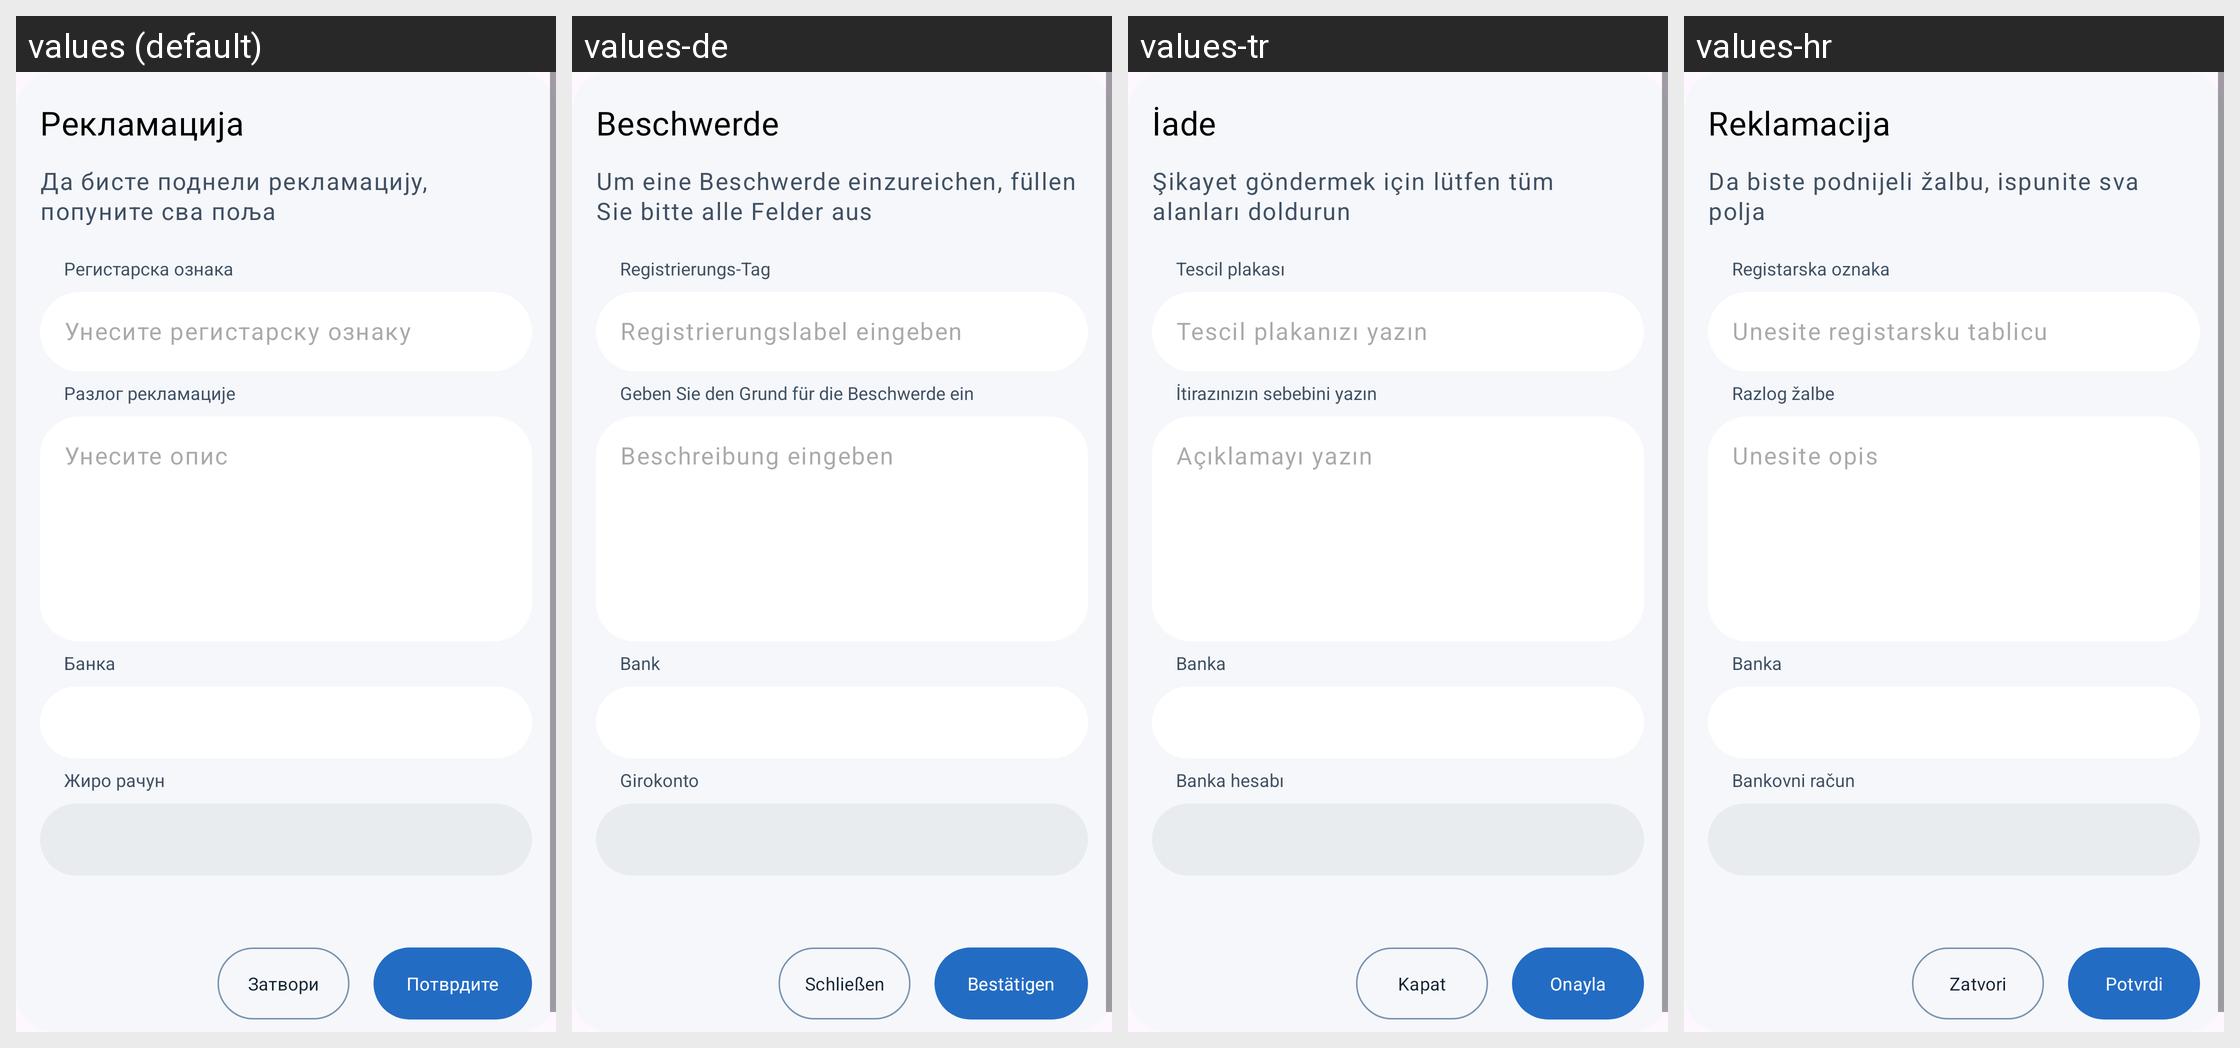

Here is an Android app screen in its default locale and in the app's own translations. Write out the translated-string differences for the strings that appear on this screen.
Android screen res/layout/dialog_complaint_form.xml rendered under 4 locales, left to right: values (default), values-de, values-tr, values-hr. Device: Nexus 5 (rendered at 1080×1920; each locale shown at half size, 540×960, under a caption strip naming it); theme Base.Theme.OpenBalkanETC.
Other locales in the repository, not shown: values-ar, values-bs, values-el, values-en, values-mk, values-sr.
Strings drawn on this screen, with the default value and each locale's value (text and hints the layout hard-codes, and strings that could not be matched under every locale, appear in the picture but are not listed):

complaint
  values: Рекламација
  values-de: Beschwerde
  values-tr: İade
  values-hr: Reklamacija

to_submit_a_complaint
  values: Да бисте поднели рекламацију, попуните сва поља
  values-de: Um eine Beschwerde einzureichen, füllen Sie bitte alle Felder aus
  values-tr: Şikayet göndermek için lütfen tüm alanları doldurun
  values-hr: Da biste podnijeli žalbu, ispunite sva polja

hint_registration_plate
  values: Регистарска ознака
  values-de: Registrierungs-Tag
  values-tr: Tescil plakası
  values-hr: Registarska oznaka

licence_plate
  values: Унесите регистарску ознаку
  values-de: Registrierungslabel eingeben
  values-tr: Tescil plakanızı yazın
  values-hr: Unesite registarsku tablicu

enter_complaint_reason
  values: Pазлог рекламације
  values-de: Geben Sie den Grund für die Beschwerde ein
  values-tr: İtirazınızın sebebini yazın
  values-hr: Razlog žalbe

hint_enter_description
  values: Унесите опис
  values-de: Beschreibung eingeben
  values-tr: Açıklamayı yazın
  values-hr: Unesite opis

confirm
  values: Потврдите
  values-de: Bestätigen
  values-tr: Onayla
  values-hr: Potvrdi

button_close
  values: Затвори
  values-de: Schließen
  values-tr: Kapat
  values-hr: Zatvori

bank
  values: Банка
  values-de: Bank
  values-tr: Banka
  values-hr: Banka

bank_account
  values: Жиро рачун
  values-de: Girokonto
  values-tr: Banka hesabı
  values-hr: Bankovni račun
